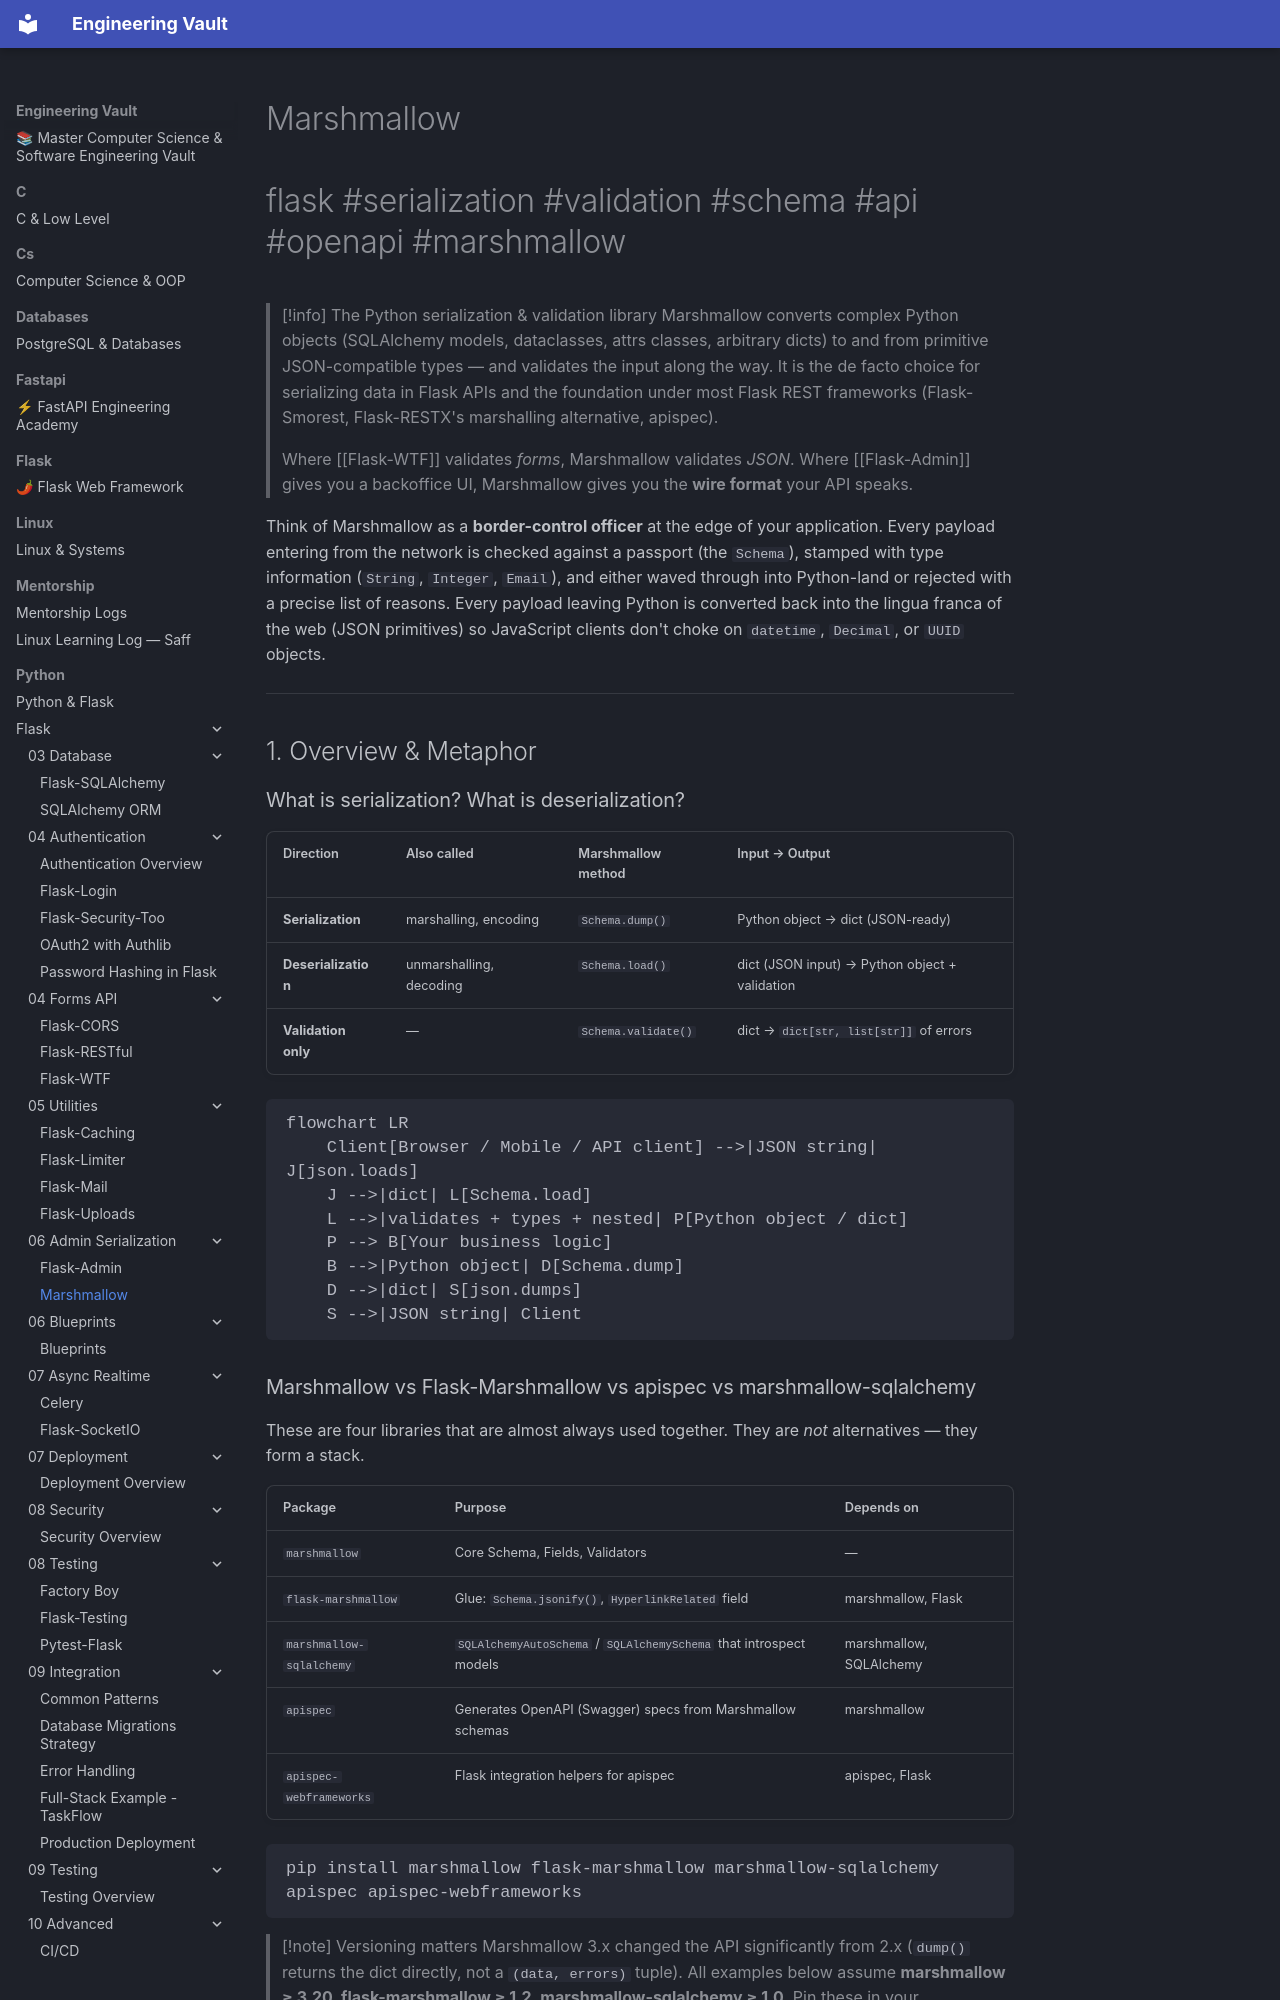

repository: Saff9/engineering-vault · page: python/Flask/06-Admin-Serialization/Marshmallow/index.html · generator: mkdocs

---
title: Marshmallow
tags:
  - flask
  - serialization
  - validation
  - api
  - schema
  - openapi
  - apispec
aliases:
  - marshmallow
  - marshmallow-python
  - flask-marshmallow
  - marshmallow-sqlalchemy
  - serialization in Flask
related:
  - "[[Flask-RESTful]]"
  - "[[Flask-SQLAlchemy]]"
  - "[[Flask-JWT-Extended]]"
  - "[[Flask-Admin]]"
  - "[[Security-Best-Practices]]"
created: 2024-01-15
updated: 2024-01-15
---

# Marshmallow

#flask #serialization #validation #schema #api #openapi #marshmallow

> [!info] The Python serialization & validation library
> Marshmallow converts complex Python objects (SQLAlchemy models, dataclasses, attrs classes, arbitrary dicts) to and from primitive JSON-compatible types — and validates the input along the way. It is the de facto choice for serializing data in Flask APIs and the foundation under most Flask REST frameworks (Flask-Smorest, Flask-RESTX's marshalling alternative, apispec).
>
> Where [[Flask-WTF]] validates *forms*, Marshmallow validates *JSON*. Where [[Flask-Admin]] gives you a backoffice UI, Marshmallow gives you the **wire format** your API speaks.

Think of Marshmallow as a **border-control officer** at the edge of your application. Every payload entering from the network is checked against a passport (the `Schema`), stamped with type information (`String`, `Integer`, `Email`), and either waved through into Python-land or rejected with a precise list of reasons. Every payload leaving Python is converted back into the lingua franca of the web (JSON primitives) so JavaScript clients don't choke on `datetime`, `Decimal`, or `UUID` objects.

---

## 1. Overview & Metaphor

### What is serialization? What is deserialization?

| Direction | Also called | Marshmallow method | Input → Output |
|---|---|---|---|
| **Serialization** | marshalling, encoding | `Schema.dump()` | Python object → dict (JSON-ready) |
| **Deserialization** | unmarshalling, decoding | `Schema.load()` | dict (JSON input) → Python object + validation |
| **Validation only** | — | `Schema.validate()` | dict → `dict[str, list[str]]` of errors |

```mermaid
flowchart LR
    Client[Browser / Mobile / API client] -->|JSON string| J[json.loads]
    J -->|dict| L[Schema.load]
    L -->|validates + types + nested| P[Python object / dict]
    P --> B[Your business logic]
    B -->|Python object| D[Schema.dump]
    D -->|dict| S[json.dumps]
    S -->|JSON string| Client
```
